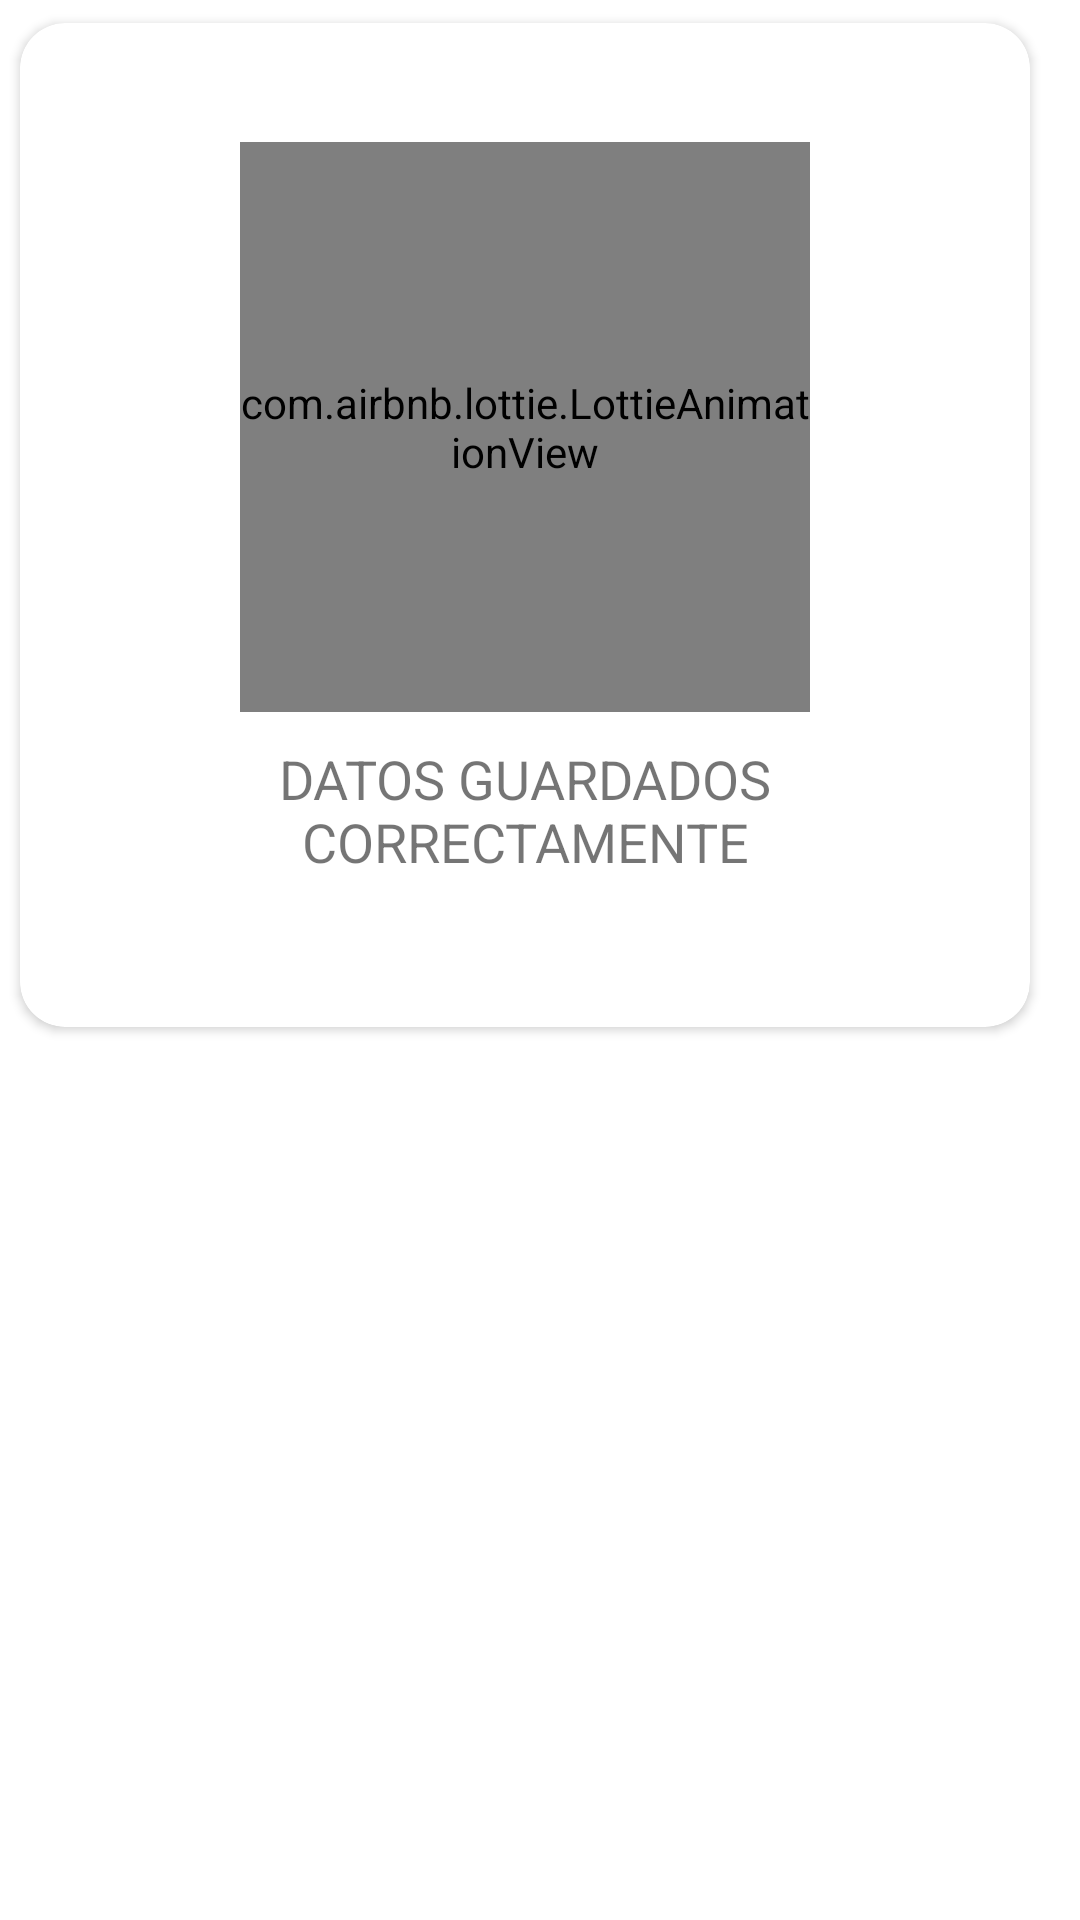

Layout XML and referenced resources for this Android screen:
<!-- AndroidManifest.xml: application theme Theme.LoginPage -->
<!-- res/layout/dialog_save.xml -->
<?xml version="1.0" encoding="utf-8"?>
<RelativeLayout xmlns:android="http://schemas.android.com/apk/res/android"
    android:layout_width="match_parent"
    android:layout_height="match_parent"
    xmlns:app="http://schemas.android.com/apk/res-auto">

    <androidx.cardview.widget.CardView
        android:layout_width="350dp"
        android:layout_height="350dp"
        app:cardBackgroundColor="#fff"
        app:cardCornerRadius="15dp"
        app:cardElevation="2dp"
        app:cardUseCompatPadding="true">

        <LinearLayout
            android:layout_width="match_parent"
            android:layout_height="match_parent"
            android:gravity="center"
            android:orientation="vertical"
            android:padding="20dp">

            <com.airbnb.lottie.LottieAnimationView
                android:layout_width="190dp"
                android:layout_height="190dp"
                app:lottie_autoPlay="true"
                app:lottie_rawRes="@raw/success"
                app:lottie_speed="1.25"></com.airbnb.lottie.LottieAnimationView>

            <TextView
                android:id="@+id/welcome"
                android:layout_width="210dp"
                android:layout_height="wrap_content"
                android:gravity="center"
                android:textSize="18dp"
                android:padding="10dp"
                android:text="@string/dialogsave" />


        </LinearLayout>

    </androidx.cardview.widget.CardView>


</RelativeLayout>
<!-- resources referenced by this layout -->
<resources>
  <string name="dialogsave">DATOS GUARDADOS CORRECTAMENTE</string>
  <style name="Theme.LoginPage" parent="Theme.MaterialComponents.DayNight.NoActionBar">
          
          <item name="colorPrimary">@color/blue</item>
          <item name="colorPrimaryVariant">@color/blue</item>
          <item name="colorOnPrimary">@color/white</item>
          
          <item name="colorSecondary">@color/teal_200</item>
          <item name="colorSecondaryVariant">@color/teal_700</item>
          <item name="colorOnSecondary">@color/black</item>
      </style>
  <color name="blue">#2D358B</color>
  <color name="white">#FFFFFFFF</color>
  <color name="teal_200">#FFB3DAC5</color>
  <color name="teal_700">#FF018786</color>
  <color name="black">#FF000000</color>
</resources>
